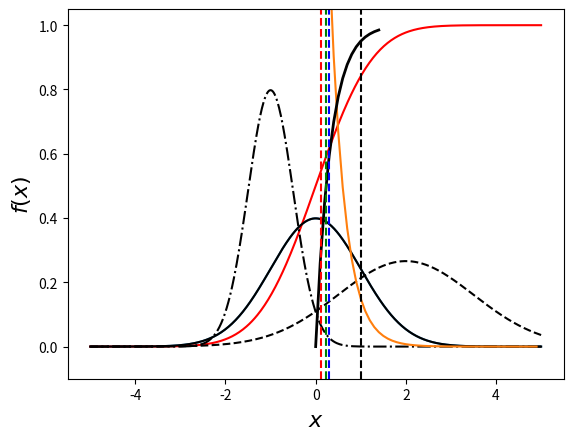

This chart was generated by the following Python code:
import numpy as np
import scipy as sp
import matplotlib.pyplot as plt

from scipy import stats

x = np.linspace(-5.0,5.0,500) # An array of 500 evenly-spaced 
                              # observations from -5.0 to 5.0
ydensity = stats.norm.pdf(x)  # The standard normal density
ycdf = stats.norm.cdf(x)      # The standard normal CDF

# The following should be self-explanatory.
# Feel free to play around with them.
plt.plot(x,ydensity)
plt.ylim(0,max(ydensity)+0.1)
plt.xlabel(r"$x$",fontsize = 16)
plt.ylabel(r"$f(x)$",fontsize = 16)
plt.show()
# This can be executed to resize plots
# Don't do it unless you really need to!
# plt.rcParams['figure.figsize'] = (8,8)

plt.plot(x,ycdf,'r')
plt.ylim(-0.1,max(ycdf)+0.05)
plt.xlabel(r"$x$",fontsize = 16)
plt.ylabel(r"$F(x)$",fontsize = 16)
plt.show()

rv1 = stats.norm()
rv2 = stats.norm(2,1.5) # Mean and standard deviation are passed
rv3 = stats.norm(-1,0.5)

plt.plot(x,rv1.pdf(x),'k')
plt.plot(x,rv2.pdf(x),'k--') # Notice the line formatting commands
plt.plot(x,rv3.pdf(x),'k-.')
plt.xlabel(r"$x$",fontsize = 16)
plt.ylabel(r"$f(x)$",fontsize = 16)
plt.show()

Mean,Variance = rv2.stats()
print(Mean)
print(Variance)

lmbda = 3
expRV = stats.expon(scale = 1/lmbda) # This is how you can pass
                                     # the rate parameter lmbda

expRV.mean()

expRV.median()

expRV.var()

x = np.arange(0,5,0.1)
plt.plot(x,expRV.pdf(x))
plt.show()

# This is how you get percentiles
p95 = expRV.ppf(0.95)
p60 = expRV.ppf(0.60)
p30 = expRV.ppf(0.30)
p50 = expRV.median() # :-)

x = np.arange(0,1.5,0.1)
plt.plot(x,expRV.cdf(x),'k',linewidth=2)
plt.axvline(x=p95,color='k',linestyle='--')
# plt.axhline(y=0.95,color='k',linestyle='--') # If you insist...
plt.axvline(x=p60,color='b',linestyle='--')
plt.axvline(x=p50,color='g',linestyle='--')
plt.axvline(x=p30,color='r',linestyle='--')
plt.show()

dist_continu = [d for d in dir(stats) if isinstance(getattr(stats,d), stats.rv_continuous)]
dist_discrete = [d for d in dir(stats) if isinstance(getattr(stats,d), stats.rv_discrete)]